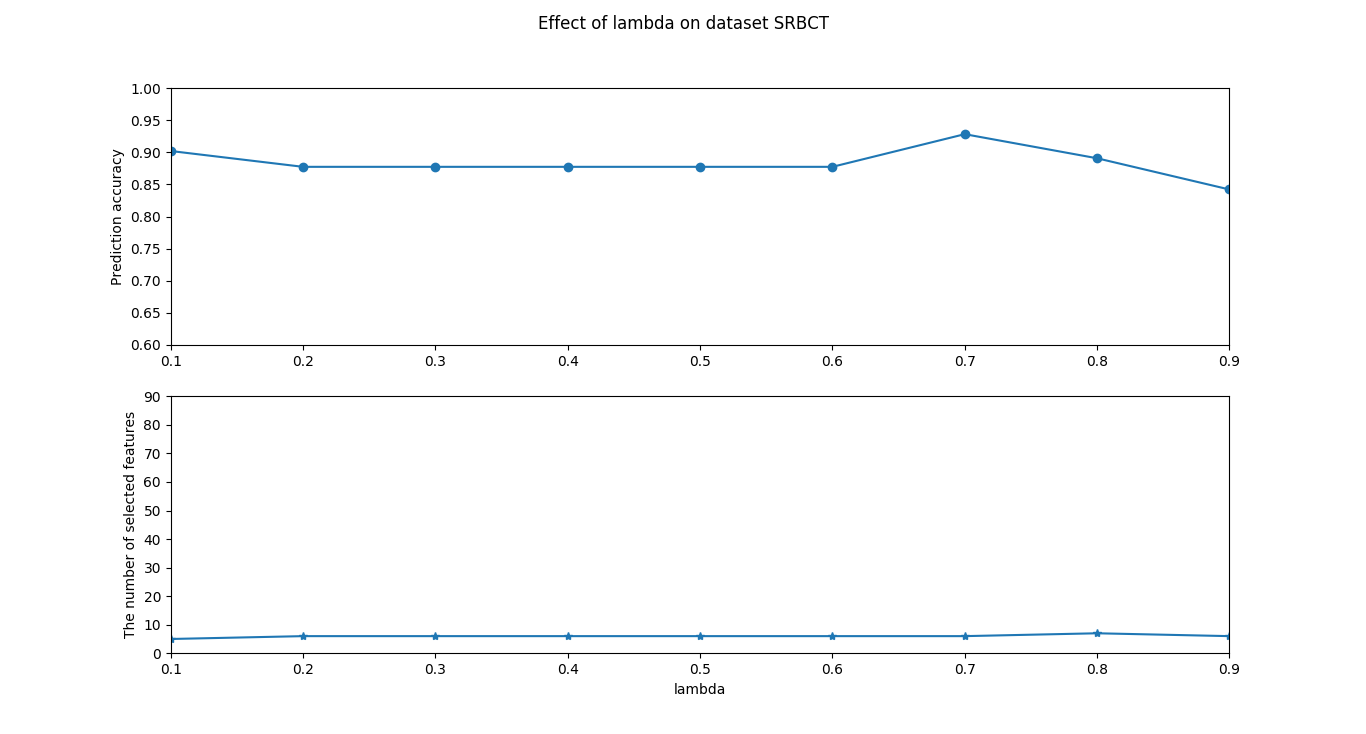

Values plotted in this chart, from the file beside it:
lambda, prediction accuracy, number of selected features
0.1, 0.902, 5
0.2, 0.8774, 6
0.3, 0.8774, 6
0.4, 0.8774, 6
0.5, 0.8774, 6
0.6, 0.8774, 6
0.7, 0.9282, 6
0.8, 0.8907, 7
0.9, 0.8421, 6
